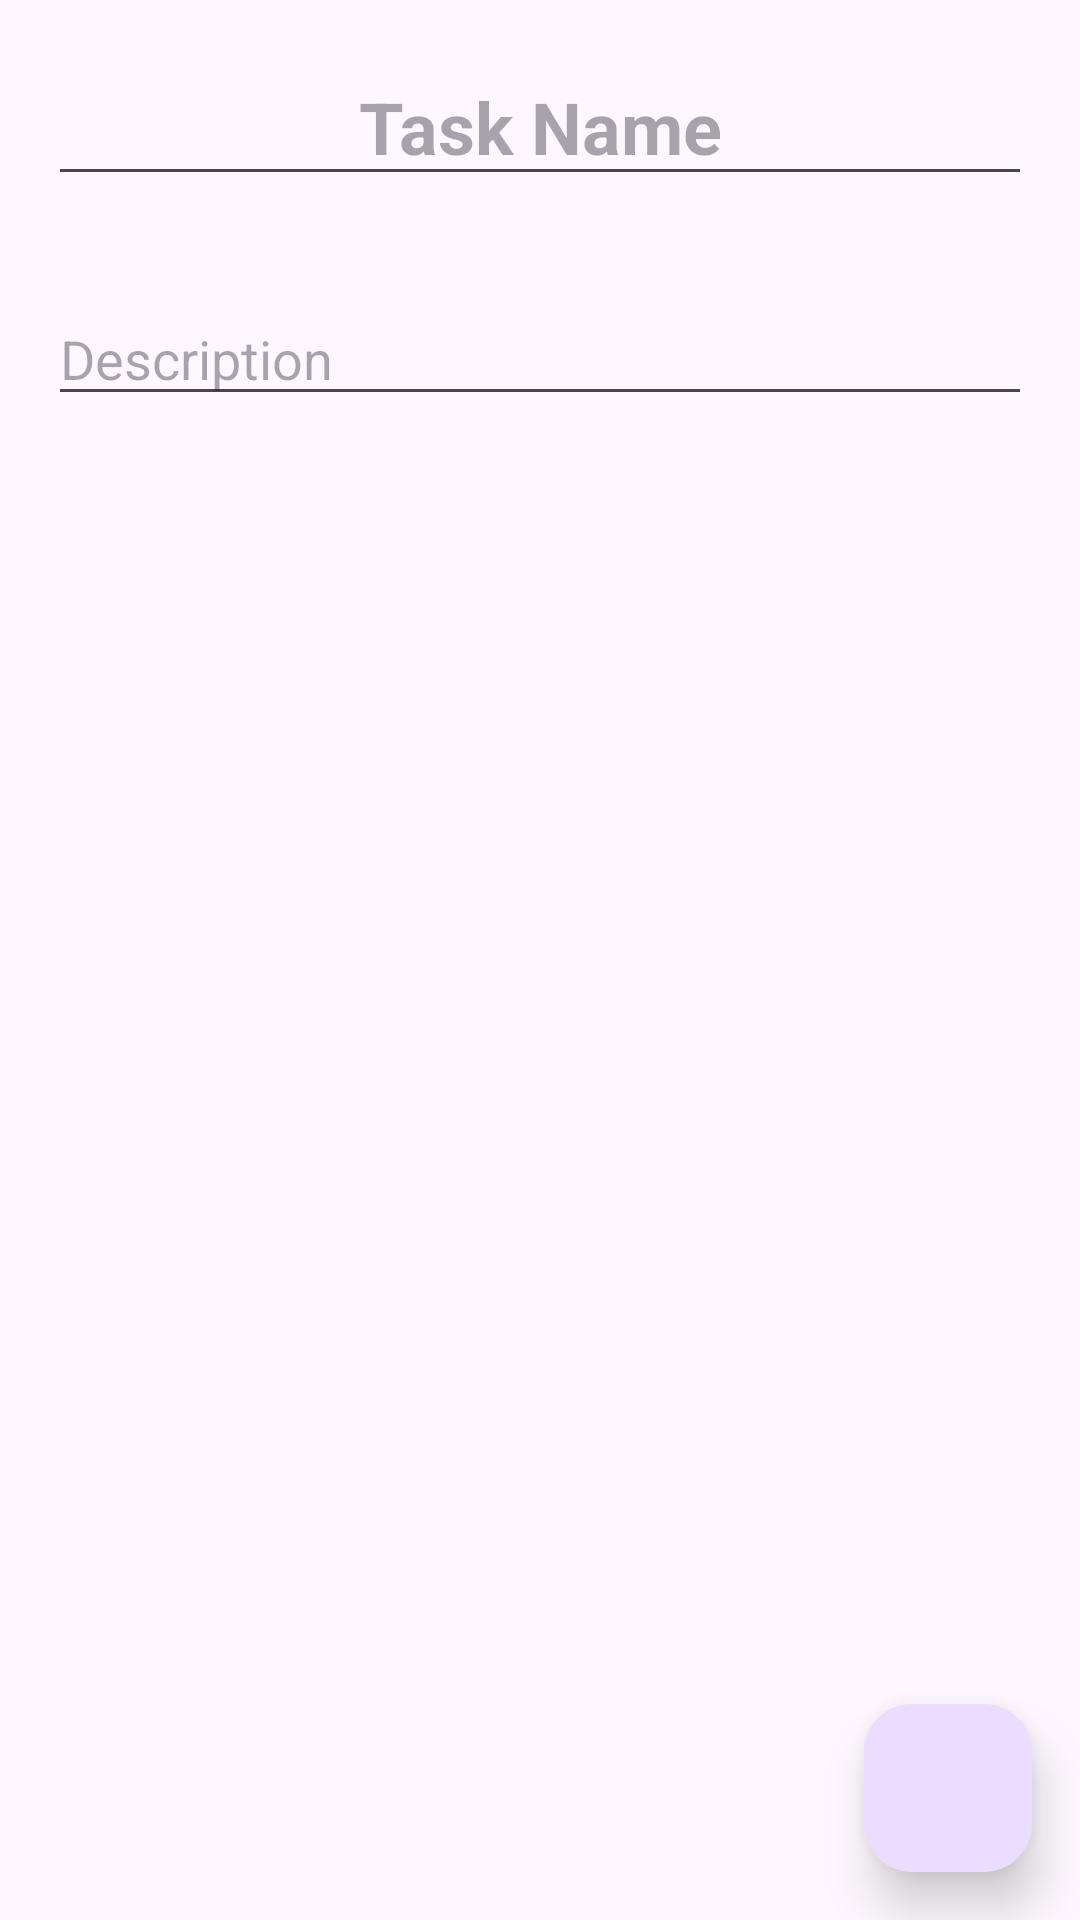

Produce the Android XML layout that renders to this screen, including the resource entries it uses.
<!-- AndroidManifest.xml: application theme AppTheme -->
<!-- res/layout/fragment_edit_task_type.xml -->
<?xml version="1.0" encoding="utf-8"?>
<FrameLayout xmlns:android="http://schemas.android.com/apk/res/android"
    xmlns:app="http://schemas.android.com/apk/res-auto"
    xmlns:tools="http://schemas.android.com/tools"
    android:layout_width="match_parent"
    android:layout_height="match_parent"
    tools:context=".EditTaskTypeFragment">

    <ScrollView
        android:layout_width="match_parent"
        android:layout_height="match_parent">

        <LinearLayout
            android:layout_width="match_parent"
            android:layout_height="wrap_content"
            android:orientation="vertical" >

            <EditText
                android:id="@+id/task_name"
                android:layout_width="match_parent"
                android:layout_height="wrap_content"
                android:layout_margin="16dp"
                android:gravity="center"
                android:hint="@string/task_name"
                android:inputType="textCapWords"
                android:textColor="@android:color/black"
                android:textSize="24sp"
                android:textStyle="bold" />

            <EditText
                android:id="@+id/taskDescription"
                android:layout_width="match_parent"
                android:layout_height="wrap_content"
                android:layout_margin="16dp"
                android:ems="10"
                android:hint="@string/description"
                android:inputType="textCapSentences|textMultiLine" />
        </LinearLayout>
    </ScrollView>

    <com.google.android.material.floatingactionbutton.FloatingActionButton
        android:id="@+id/submit_button"
        android:layout_width="wrap_content"
        android:layout_height="wrap_content"
        android:layout_gravity="bottom|end"
        android:layout_margin="@dimen/fab_margin"
        android:tint="@android:color/background_light"
        app:elevation="10dp"
        app:srcCompat="@drawable/ic_done" />

</FrameLayout>
<!-- resources referenced by this layout -->
<resources>
  <dimen name="fab_margin">16dp</dimen>
  <string name="description">Description</string>
  <string name="task_name">Task Name</string>
  <style name="AppTheme" parent="Theme.Material3.DayNight.NoActionBar">
          
          <item name="colorPrimary">@color/colorPrimary</item>
          <item name="colorPrimaryDark">@color/colorPrimaryDark</item>
          <item name="colorAccent">@color/colorAccent</item>
      </style>
  <color name="colorPrimary">#2196f3</color>
  <color name="colorPrimaryDark">#303f9f</color>
  <color name="colorAccent">#2ecc71</color>
</resources>
